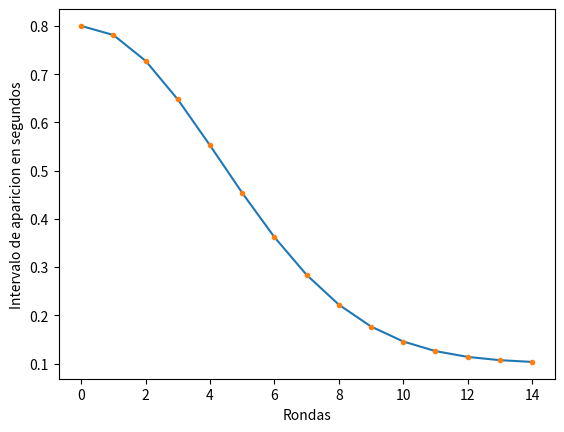

The script that saved this image:
import math

'''
Para la corrección de esta tarea, se considerará el archivo original, entregado en el syllabus
'''

def intervalo_aparicion(ronda: int, ponderador: int) -> float:
    y_min = 0.1
    height = 0.7 * ponderador # el valor y maximo sera (y_min + height)
    decay_factor = 0.0273 # mientras mas grande mas rapido decae el valor y por ende con menos rondas el intervalo se acercara al minimo
    return y_min + (height * (math.e ** (-(ronda ** 2) * decay_factor)))

'''
Si vas a editar los valores de la funcion anterior con fines de debuggeo y quieres ver como
se comporta, puedes ejecutar este archivo, se mostrará un gráfico hasta de hasta 15 rondas.
Para poder ejecutarlo debes tener instaladas las librerias matplotlib y numpy usando los comandos
pip install matplotlib
pip install numpy
'''

if __name__ == '__main__':
    import time
    try:
        import matplotlib.pyplot as plt
        import numpy as np
    except ImportError:
        print("No tienes instalada una alguna de las librerias.\nPara instalarlas ejecuta los siguientes comandos:")
        print("pip install matplotlib")
        print("pip install numpy")
        time.sleep(3)
        quit()
        
    max_rounds = 15
    x_values = np.arange(0, max_rounds, 1)
    ponderador = 1 # este valor seria de parametros.py
    plt.plot(x_values, intervalo_aparicion(x_values, ponderador))
    plt.plot(x_values, intervalo_aparicion(x_values, ponderador), ".")
    plt.xlabel("Rondas")
    plt.ylabel("Intervalo de aparicion en segundos")
    plt.show()